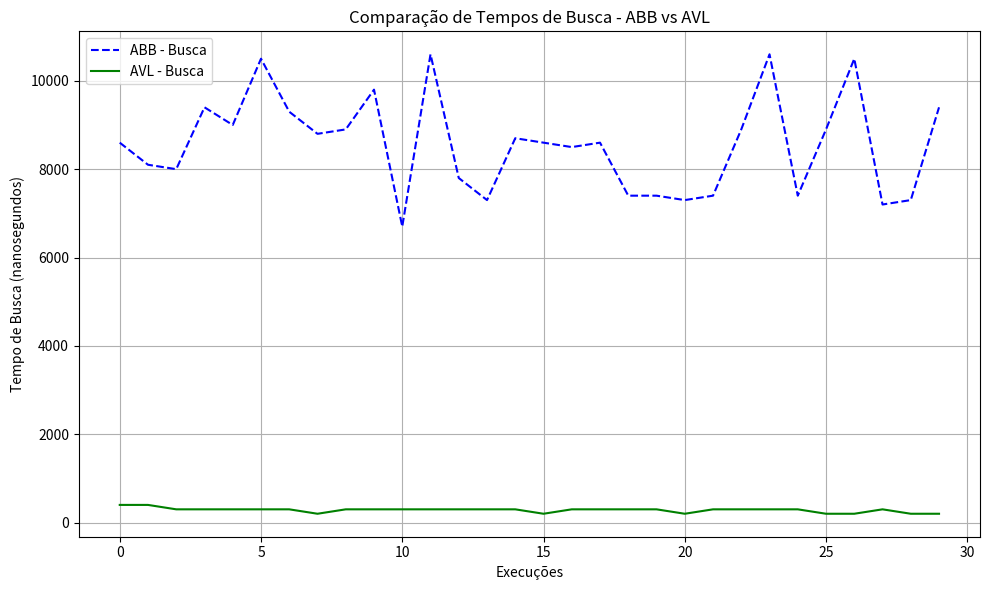

The matplotlib source for this figure:
import matplotlib.pyplot as plt

# Dados de tempo de busca para ABB e AVL
abb_search_times = [8600, 8100, 8000, 9400, 9000, 10500, 9300, 8800, 8900, 9800, 6700, 10600, 7800, 7300, 8700, 8600, 8500, 8600, 7400, 7400, 7300, 7400, 8900, 10600, 7400, 8900, 10500, 7200, 7300, 9400]
avl_search_times = [400, 400, 300, 300, 300, 300, 300, 200, 300, 300, 300, 300, 300, 300, 300, 200, 300, 300, 300, 300, 200, 300, 300, 300, 300, 200, 200, 300, 200, 200]

# Gerar o gráfico de comparação dos tempos de busca

plt.figure(figsize=(10, 6))

# Gráfico de busca ABB
plt.plot(abb_search_times, label="ABB - Busca", color="blue", linestyle="--")

# Gráfico de busca AVL
plt.plot(avl_search_times, label="AVL - Busca", color="green", linestyle="-")

# Configurações do gráfico
plt.title('Comparação de Tempos de Busca - ABB vs AVL')
plt.xlabel('Execuções')
plt.ylabel('Tempo de Busca (nanosegundos)')
plt.legend()
plt.grid(True)
plt.tight_layout()

# Exibir o gráfico
plt.show()
